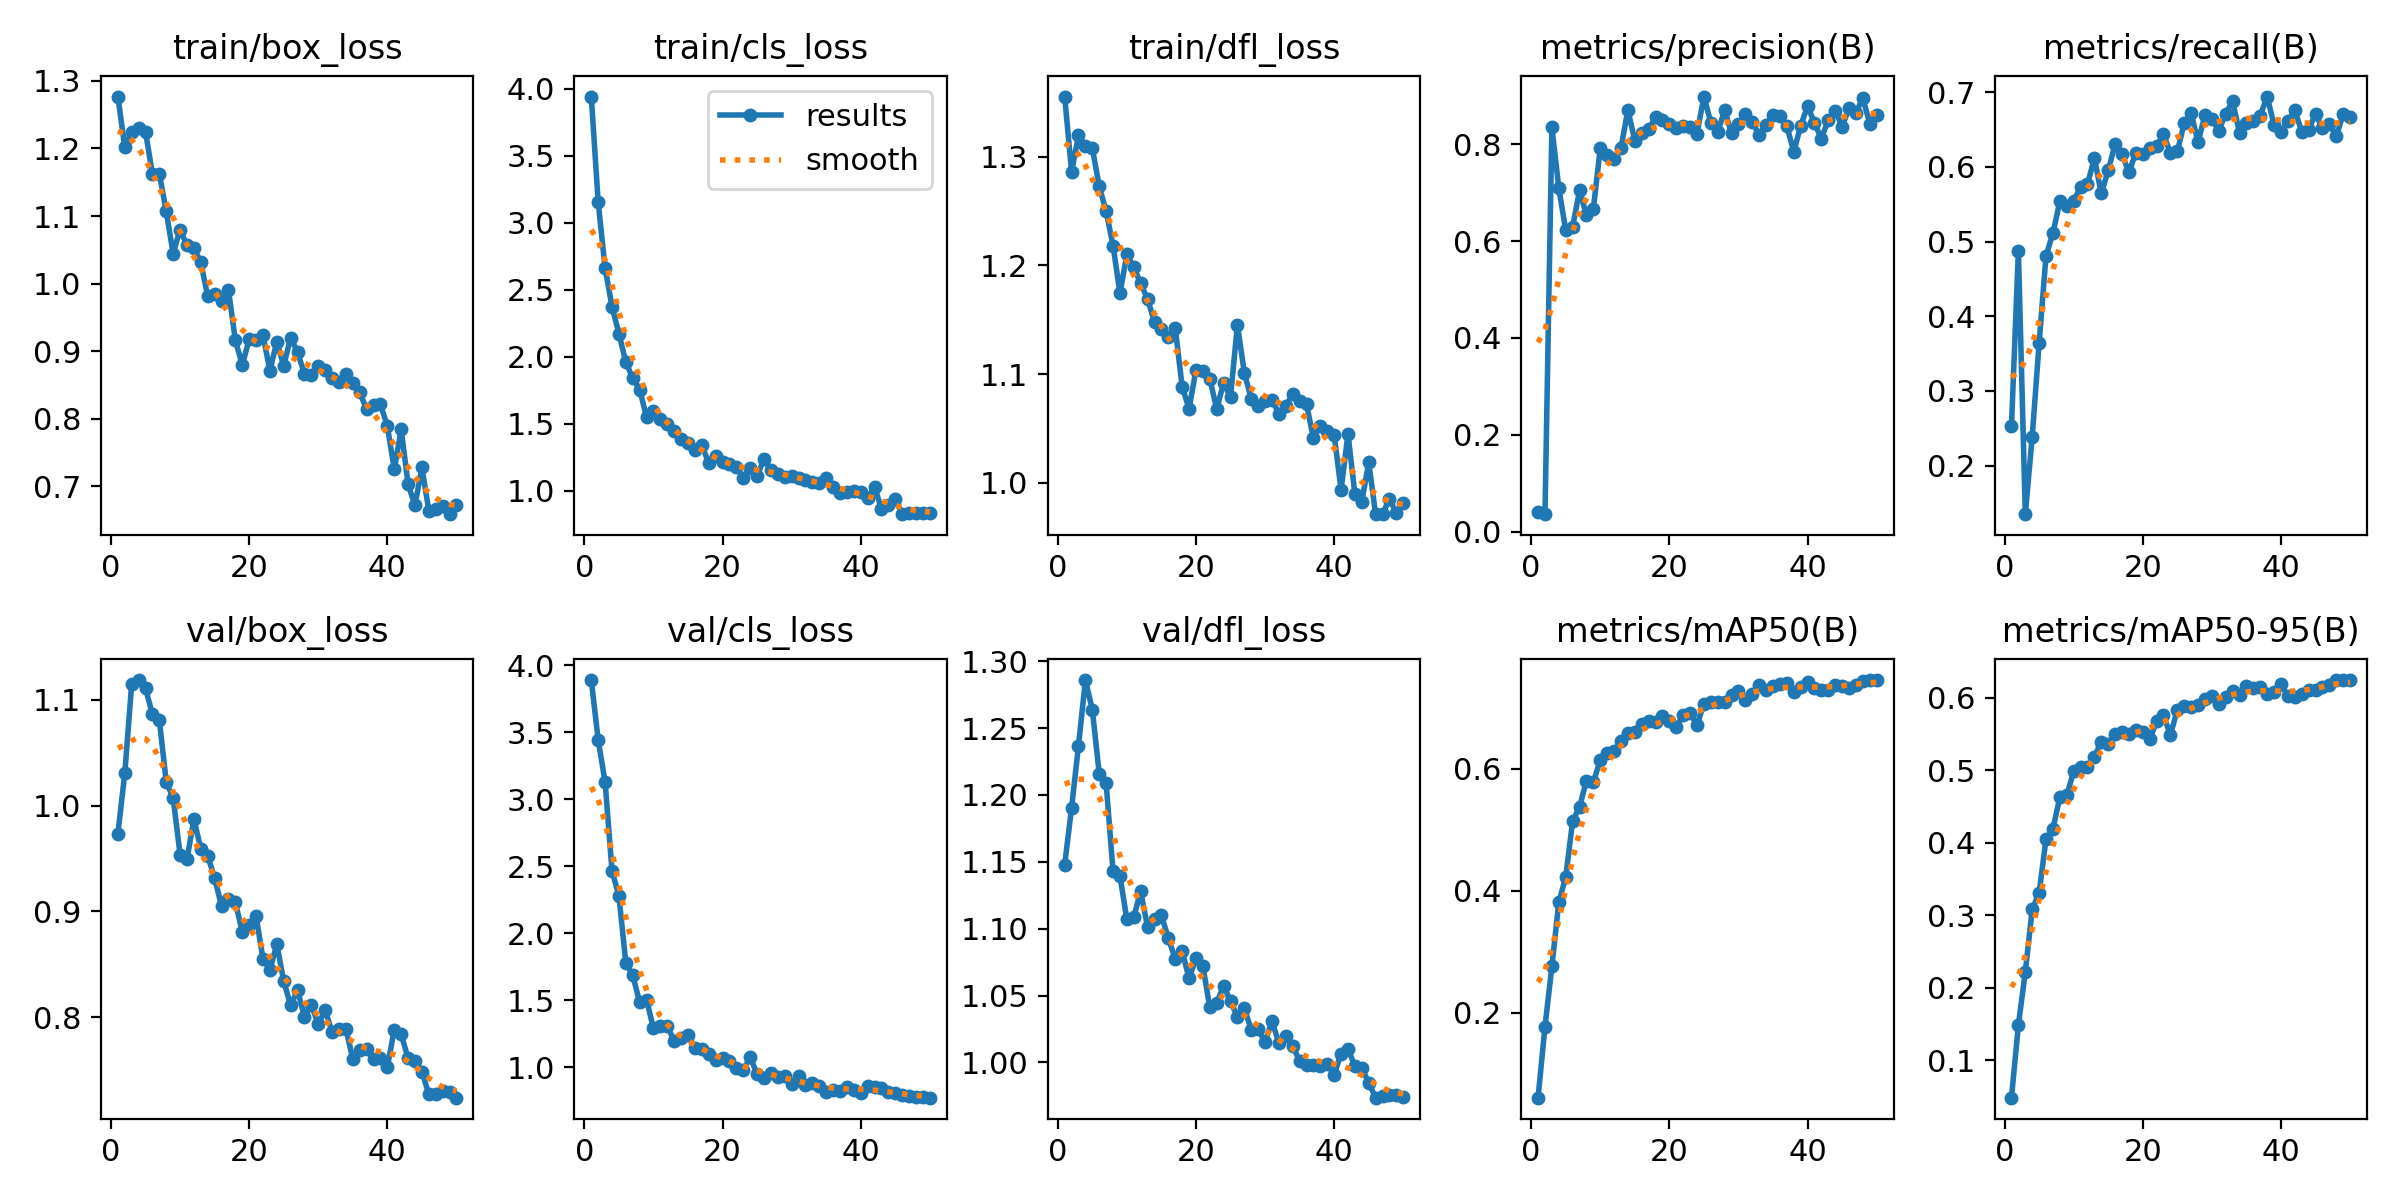

The data file committed next to this chart (first rows):
epoch, time, train/box_loss, train/cls_loss, train/dfl_loss, metrics/precision(B), metrics/recall(B), metrics/mAP50(B), metrics/mAP50-95(B), val/box_loss, val/cls_loss, val/dfl_loss, lr/pg0, lr/pg1, lr/pg2
1, 2.974, 1.277, 3.941, 1.356, 0.03964, 0.2533, 0.06094, 0.04856, 0.9734, 3.891, 1.148, 0.0001223, 0.0001223, 0.0001223
2, 4.778, 1.202, 3.153, 1.286, 0.03588, 0.488, 0.1775, 0.1488, 1.031, 3.444, 1.19, 0.0002452, 0.0002452, 0.0002452
3, 6.537, 1.225, 2.66, 1.32, 0.8348, 0.1349, 0.2761, 0.2218, 1.115, 3.131, 1.237, 0.0003631, 0.0003631, 0.0003631
4, 8.246, 1.23, 2.373, 1.31, 0.7096, 0.2386, 0.3815, 0.3083, 1.119, 2.467, 1.286, 0.0004759, 0.0004759, 0.0004759
5, 9.931, 1.225, 2.172, 1.308, 0.623, 0.3638, 0.4223, 0.3311, 1.111, 2.28, 1.264, 0.000512, 0.000512, 0.000512
6, 11.6, 1.162, 1.959, 1.273, 0.6296, 0.4811, 0.5145, 0.4054, 1.086, 1.78, 1.216, 0.000501, 0.000501, 0.000501
7, 13.26, 1.163, 1.839, 1.25, 0.7049, 0.5112, 0.5374, 0.4194, 1.081, 1.689, 1.209, 0.0004899, 0.0004899, 0.0004899
8, 14.96, 1.107, 1.755, 1.218, 0.6536, 0.5541, 0.5806, 0.4631, 1.022, 1.486, 1.143, 0.0004789, 0.0004789, 0.0004789
9, 16.63, 1.044, 1.549, 1.174, 0.6665, 0.5473, 0.5778, 0.4655, 1.007, 1.505, 1.139, 0.0004679, 0.0004679, 0.0004679
10, 18.29, 1.08, 1.598, 1.21, 0.7916, 0.5544, 0.6148, 0.4985, 0.9538, 1.291, 1.107, 0.0004569, 0.0004569, 0.0004569
11, 19.97, 1.056, 1.535, 1.199, 0.7788, 0.5731, 0.6262, 0.5041, 0.9492, 1.311, 1.109, 0.0004459, 0.0004459, 0.0004459
12, 21.68, 1.052, 1.497, 1.183, 0.77, 0.5769, 0.6285, 0.5047, 0.9872, 1.309, 1.128, 0.0004349, 0.0004349, 0.0004349
13, 23.46, 1.031, 1.445, 1.169, 0.7929, 0.6117, 0.6457, 0.5189, 0.9594, 1.198, 1.101, 0.0004239, 0.0004239, 0.0004239
14, 25.14, 0.9809, 1.384, 1.148, 0.8708, 0.5644, 0.6585, 0.5396, 0.9524, 1.222, 1.107, 0.0004129, 0.0004129, 0.0004129
15, 26.81, 0.9852, 1.352, 1.141, 0.8075, 0.5954, 0.6606, 0.5362, 0.9316, 1.239, 1.11, 0.0004019, 0.0004019, 0.0004019
16, 28.54, 0.9741, 1.304, 1.134, 0.8239, 0.6305, 0.6734, 0.5508, 0.9052, 1.147, 1.093, 0.0003909, 0.0003909, 0.0003909
17, 30.21, 0.9908, 1.338, 1.142, 0.8313, 0.6167, 0.6779, 0.5529, 0.9115, 1.138, 1.078, 0.0003799, 0.0003799, 0.0003799
18, 31.92, 0.9162, 1.206, 1.088, 0.8557, 0.593, 0.6772, 0.5496, 0.909, 1.1, 1.084, 0.0003688, 0.0003688, 0.0003688
19, 33.57, 0.8794, 1.259, 1.068, 0.8493, 0.619, 0.686, 0.5555, 0.8803, 1.057, 1.063, 0.0003578, 0.0003578, 0.0003578
20, 35.21, 0.9174, 1.213, 1.104, 0.8414, 0.6178, 0.6784, 0.553, 0.8874, 1.072, 1.078, 0.0003468, 0.0003468, 0.0003468
21, 36.92, 0.9159, 1.196, 1.103, 0.8328, 0.625, 0.6691, 0.5429, 0.8956, 1.05, 1.072, 0.0003358, 0.0003358, 0.0003358
22, 38.65, 0.9236, 1.175, 1.096, 0.8387, 0.6277, 0.6875, 0.5676, 0.855, 0.9934, 1.041, 0.0003248, 0.0003248, 0.0003248
23, 40.36, 0.871, 1.098, 1.068, 0.8361, 0.6438, 0.6923, 0.5759, 0.8445, 0.9801, 1.045, 0.0003138, 0.0003138, 0.0003138
24, 42.08, 0.9138, 1.17, 1.092, 0.822, 0.6187, 0.6714, 0.5488, 0.8691, 1.077, 1.057, 0.0003028, 0.0003028, 0.0003028
25, 43.76, 0.8784, 1.11, 1.079, 0.8988, 0.6208, 0.7072, 0.5835, 0.834, 0.9489, 1.046, 0.0002918, 0.0002918, 0.0002918
26, 45.47, 0.9199, 1.235, 1.145, 0.8449, 0.6585, 0.7094, 0.5884, 0.8113, 0.9247, 1.034, 0.0002808, 0.0002808, 0.0002808
27, 47.14, 0.8983, 1.154, 1.101, 0.8251, 0.6719, 0.7091, 0.587, 0.8255, 0.9595, 1.04, 0.0002698, 0.0002698, 0.0002698
28, 48.77, 0.8663, 1.125, 1.077, 0.8708, 0.6332, 0.7095, 0.5906, 0.8006, 0.9255, 1.025, 0.0002588, 0.0002588, 0.0002588
29, 50.42, 0.8651, 1.103, 1.07, 0.823, 0.6694, 0.7219, 0.5982, 0.8113, 0.9337, 1.025, 0.0002478, 0.0002478, 0.0002478
30, 52.14, 0.878, 1.108, 1.075, 0.8426, 0.6646, 0.7271, 0.6021, 0.7937, 0.8793, 1.015, 0.0002367, 0.0002367, 0.0002367
31, 53.84, 0.8722, 1.093, 1.076, 0.8617, 0.6486, 0.7137, 0.5919, 0.8066, 0.9358, 1.031, 0.0002257, 0.0002257, 0.0002257
32, 55.56, 0.8604, 1.078, 1.063, 0.8452, 0.6715, 0.7234, 0.6015, 0.7858, 0.8656, 1.014, 0.0002147, 0.0002147, 0.0002147
33, 57.21, 0.8542, 1.067, 1.07, 0.8201, 0.6881, 0.737, 0.6101, 0.7886, 0.8806, 1.019, 0.0002037, 0.0002037, 0.0002037
34, 58.87, 0.8659, 1.059, 1.082, 0.8402, 0.646, 0.7288, 0.604, 0.7889, 0.8607, 1.012, 0.0001927, 0.0001927, 0.0001927
35, 60.54, 0.8522, 1.092, 1.075, 0.8606, 0.6585, 0.7356, 0.617, 0.7604, 0.8194, 1.001, 0.0001817, 0.0001817, 0.0001817
36, 62.23, 0.8389, 1.024, 1.072, 0.859, 0.6619, 0.7394, 0.6135, 0.7693, 0.8332, 0.998, 0.0001707, 0.0001707, 0.0001707
37, 63.9, 0.8135, 0.9827, 1.041, 0.8377, 0.6686, 0.7401, 0.6146, 0.7695, 0.8247, 0.9979, 0.0001597, 0.0001597, 0.0001597
38, 65.59, 0.8194, 0.9927, 1.052, 0.7849, 0.6943, 0.7259, 0.6058, 0.7601, 0.853, 0.9975, 0.0001487, 0.0001487, 0.0001487
39, 67.25, 0.8211, 0.9996, 1.047, 0.8378, 0.6561, 0.7334, 0.6084, 0.7615, 0.8355, 0.9986, 0.0001377, 0.0001377, 0.0001377
40, 68.91, 0.7887, 0.9877, 1.044, 0.8792, 0.6463, 0.7421, 0.6189, 0.7528, 0.8124, 0.991, 0.0001267, 0.0001267, 0.0001267
41, 85.12, 0.7248, 0.9453, 0.9933, 0.8444, 0.6615, 0.7324, 0.6025, 0.7883, 0.8641, 1.007, 0.0001156, 0.0001156, 0.0001156
42, 86.74, 0.7845, 1.027, 1.045, 0.8114, 0.6764, 0.7301, 0.6015, 0.7838, 0.8513, 1.01, 0.0001046, 0.0001046, 0.0001046
43, 88.35, 0.7024, 0.8642, 0.9892, 0.851, 0.6473, 0.7298, 0.6055, 0.7612, 0.8438, 0.9972, 9.36304e-05, 9.36304e-05, 9.36304e-05
44, 89.97, 0.6716, 0.8933, 0.9823, 0.8697, 0.65, 0.7374, 0.6111, 0.7589, 0.8138, 0.9958, 8.26216e-05, 8.26216e-05, 8.26216e-05
45, 91.61, 0.7277, 0.9353, 1.019, 0.8368, 0.6715, 0.7358, 0.6104, 0.7485, 0.8089, 0.9848, 7.16128e-05, 7.16128e-05, 7.16128e-05
46, 93.25, 0.6633, 0.8245, 0.9709, 0.8741, 0.6517, 0.7318, 0.6149, 0.7271, 0.7981, 0.9737, 6.0604e-05, 6.0604e-05, 6.0604e-05
47, 95.11, 0.6665, 0.8336, 0.9709, 0.8658, 0.6578, 0.7373, 0.6181, 0.7274, 0.7883, 0.9747, 4.95952e-05, 4.95952e-05, 4.95952e-05
48, 96.8, 0.671, 0.8363, 0.985, 0.8951, 0.6412, 0.7435, 0.6246, 0.7304, 0.7824, 0.976, 3.85864e-05, 3.85864e-05, 3.85864e-05
49, 98.48, 0.6584, 0.8361, 0.9719, 0.843, 0.6705, 0.7452, 0.6245, 0.7296, 0.7796, 0.9759, 2.75776e-05, 2.75776e-05, 2.75776e-05
50, 100.2, 0.6722, 0.8305, 0.9813, 0.8602, 0.6663, 0.7456, 0.6243, 0.7239, 0.7746, 0.9741, 1.65688e-05, 1.65688e-05, 1.65688e-05
